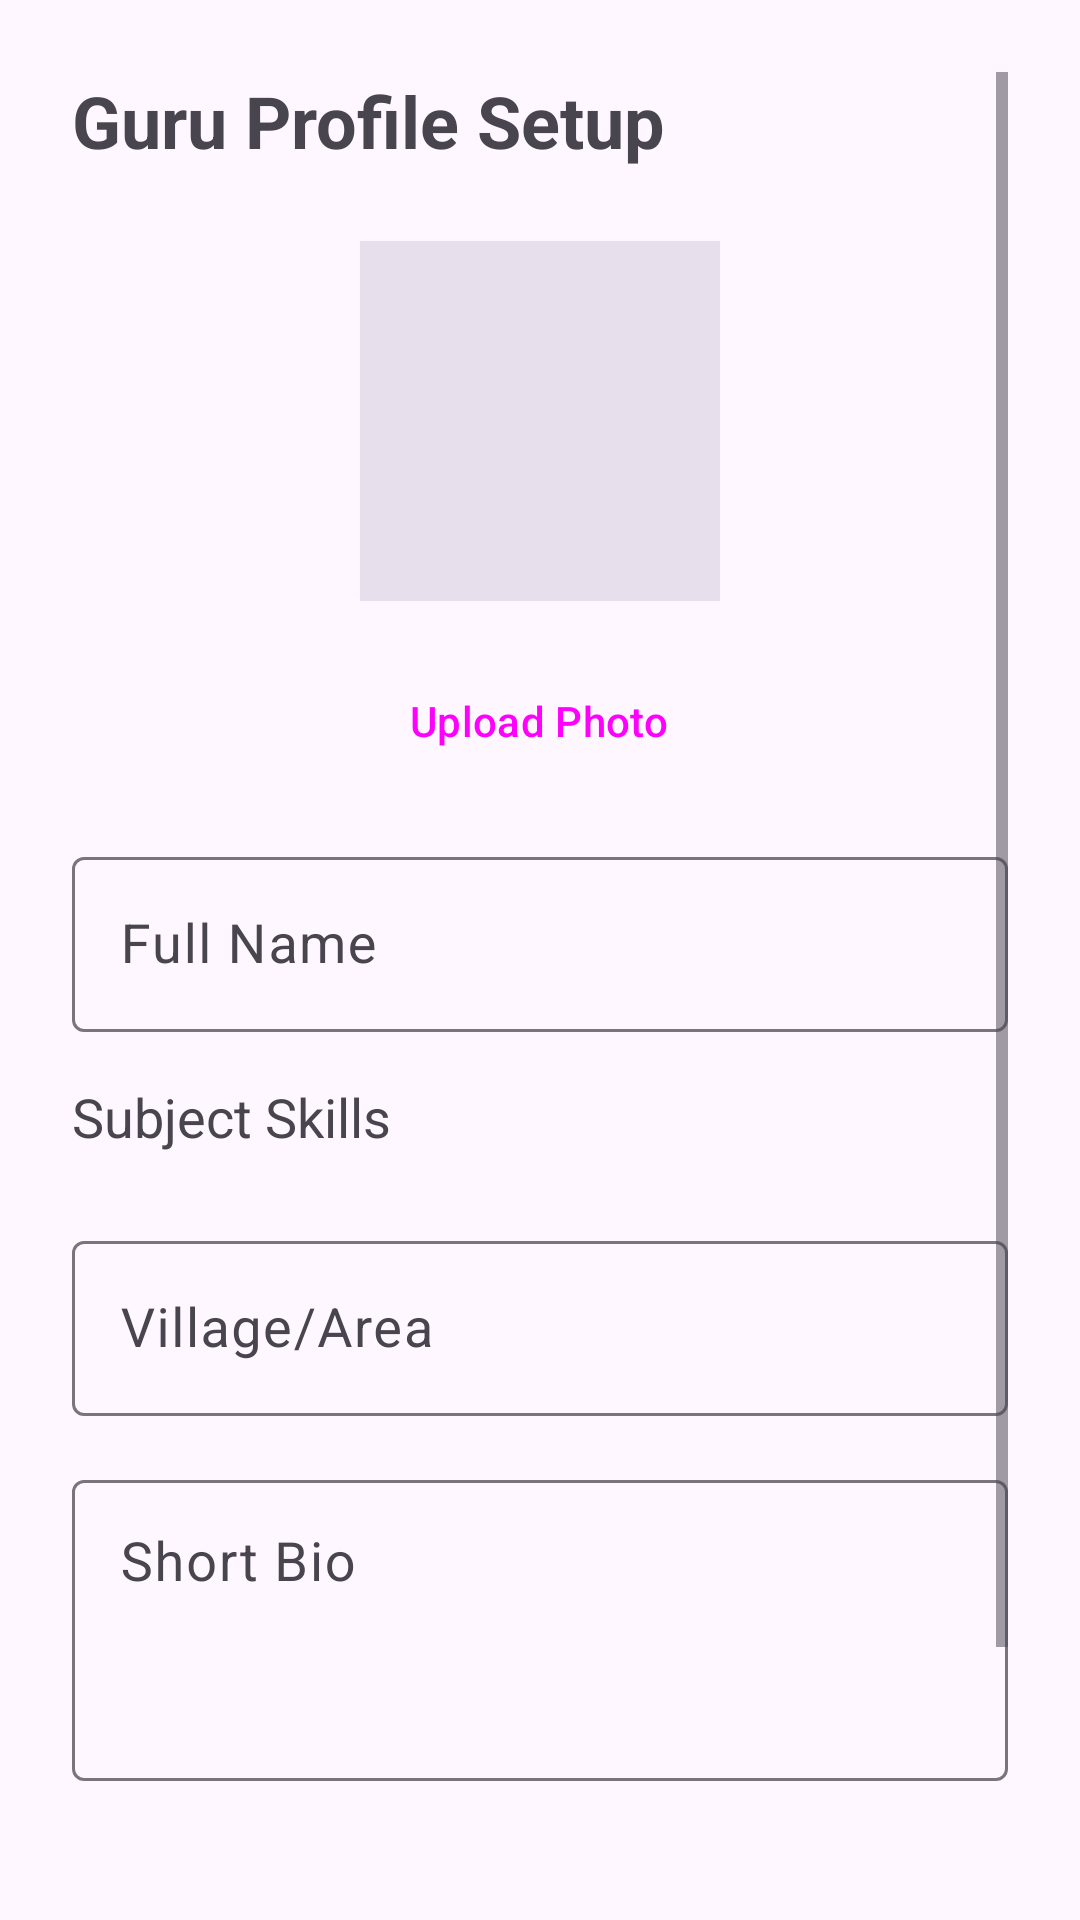

Layout XML and referenced resources for this Android screen:
<!-- AndroidManifest.xml: application theme Theme.NimmaGuru -->
<!-- res/layout/activity_guru_profile_setup.xml -->
<?xml version="1.0" encoding="utf-8"?>
<ScrollView xmlns:android="http://schemas.android.com/apk/res/android"
    xmlns:app="http://schemas.android.com/apk/res-auto"
    android:layout_width="match_parent"
    android:layout_height="match_parent"
    android:padding="24dp">

    <LinearLayout
        android:layout_width="match_parent"
        android:layout_height="wrap_content"
        android:orientation="vertical">

        <TextView
            android:layout_width="wrap_content"
            android:layout_height="wrap_content"
            android:text="Guru Profile Setup"
            android:textSize="24sp"
            android:textStyle="bold"
            android:layout_marginBottom="24dp" />

        <ImageView
            android:id="@+id/imgGuruPhoto"
            android:layout_width="120dp"
            android:layout_height="120dp"
            android:layout_gravity="center"
            android:src="@drawable/ic_person_placeholder"
            android:background="?attr/colorSurfaceVariant"
            android:padding="8dp"
            android:layout_marginBottom="16dp" />

        <Button
            android:id="@+id/btnUploadPhoto"
            android:layout_width="wrap_content"
            android:layout_height="wrap_content"
            android:layout_gravity="center"
            android:text="Upload Photo"
            style="@style/Widget.Material3.Button.TextButton" />

        <com.google.android.material.textfield.TextInputLayout
            android:layout_width="match_parent"
            android:layout_height="wrap_content"
            android:hint="@string/full_name"
            android:layout_marginTop="16dp"
            style="@style/Widget.Material3.TextInputLayout.OutlinedBox">
            <com.google.android.material.textfield.TextInputEditText
                android:id="@+id/etFullName"
                android:layout_width="match_parent"
                android:layout_height="wrap_content"
                android:textSize="18sp" />
        </com.google.android.material.textfield.TextInputLayout>

        <TextView
            android:layout_width="wrap_content"
            android:layout_height="wrap_content"
            android:text="@string/subjects"
            android:textSize="18sp"
            android:layout_marginTop="16dp"
            android:layout_marginBottom="8dp" />

        <com.google.android.material.chip.ChipGroup
            android:id="@+id/cgSubjects"
            android:layout_width="match_parent"
            android:layout_height="wrap_content"
            app:chipSpacing="8dp">
            
        </com.google.android.material.chip.ChipGroup>

        <com.google.android.material.textfield.TextInputLayout
            android:layout_width="match_parent"
            android:layout_height="wrap_content"
            android:hint="@string/village"
            android:layout_marginTop="16dp"
            style="@style/Widget.Material3.TextInputLayout.OutlinedBox">
            <com.google.android.material.textfield.TextInputEditText
                android:id="@+id/etVillage"
                android:layout_width="match_parent"
                android:layout_height="wrap_content"
                android:textSize="18sp" />
        </com.google.android.material.textfield.TextInputLayout>

        <com.google.android.material.textfield.TextInputLayout
            android:layout_width="match_parent"
            android:layout_height="wrap_content"
            android:hint="@string/bio"
            android:layout_marginTop="16dp"
            style="@style/Widget.Material3.TextInputLayout.OutlinedBox">
            <com.google.android.material.textfield.TextInputEditText
                android:id="@+id/etBio"
                android:layout_width="match_parent"
                android:layout_height="wrap_content"
                android:textSize="18sp"
                android:minLines="3"
                android:gravity="top" />
        </com.google.android.material.textfield.TextInputLayout>

        <Button
            android:id="@+id/btnSaveProfile"
            android:layout_width="match_parent"
            android:layout_height="64dp"
            android:text="@string/save"
            android:layout_marginTop="32dp"
            android:layout_marginBottom="32dp" />

    </LinearLayout>
</ScrollView>
<!-- resources referenced by this layout -->
<resources>
  <string name="bio">Short Bio</string>
  <string name="full_name">Full Name</string>
  <string name="save">Save</string>
  <string name="subjects">Subject Skills</string>
  <string name="village">Village/Area</string>
  <style name="Theme.NimmaGuru" parent="Theme.Material3.Light.NoActionBar">
          <item name="colorPrimary">#4CAF50</item>
          
          <item name="colorPrimaryContainer">#388E3C</item>
          <item name="colorOnPrimary">#FFFFFF</item>
          <item name="colorSecondary">#FF9800</item>
          <item name="colorOnSecondary">#FFFFFF</item>
          <item name="android:statusBarColor">#388E3C</item>
      </style>
</resources>
